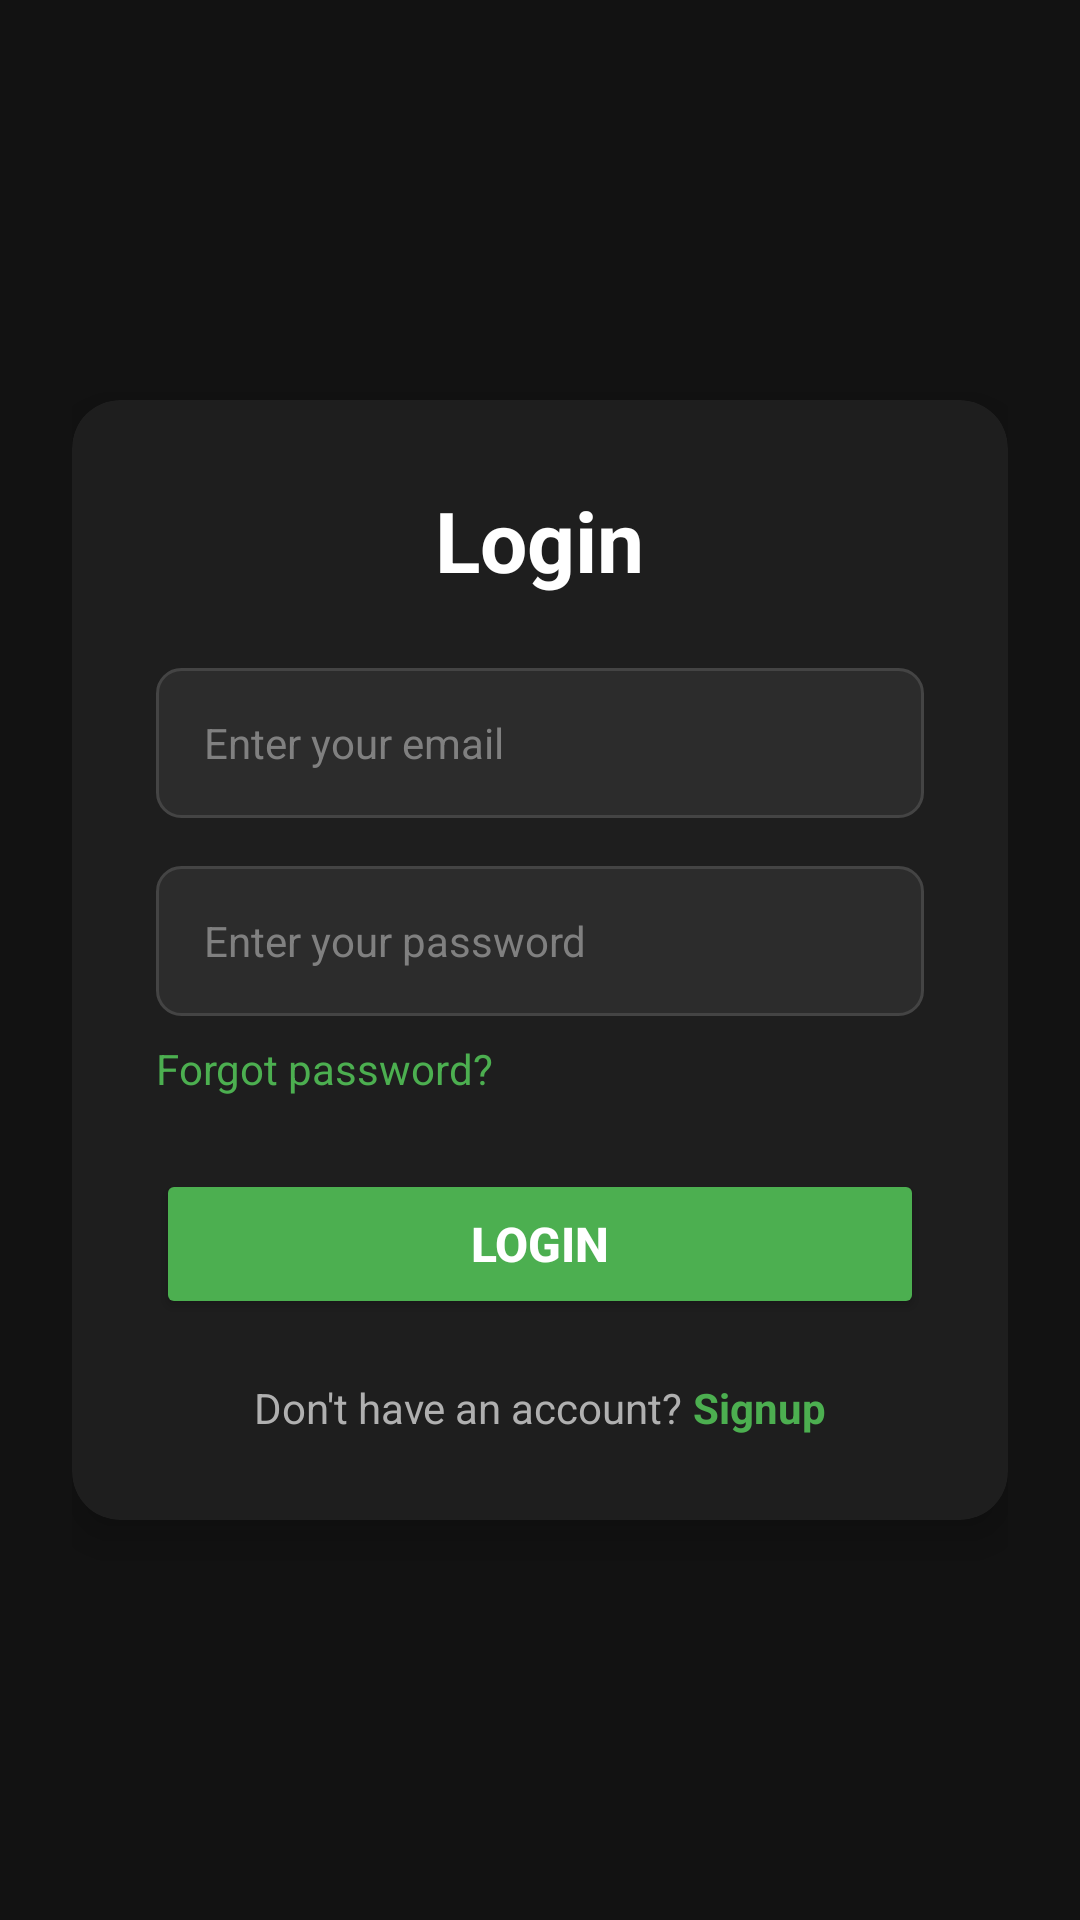

Layout XML and referenced resources for this Android screen:
<!-- AndroidManifest.xml: application theme Theme.DIU_Transport -->
<!-- res/layout/activity_login.xml -->
<?xml version="1.0" encoding="utf-8"?>
<ScrollView xmlns:android="http://schemas.android.com/apk/res/android"
    xmlns:app="http://schemas.android.com/apk/res-auto"
    xmlns:tools="http://schemas.android.com/tools"
    android:layout_width="match_parent"
    android:layout_height="match_parent"
    android:background="#121212"
    android:fillViewport="true"
    tools:context=".activity.auth.LoginActivity">

    <LinearLayout
        android:layout_width="match_parent"
        android:layout_height="wrap_content"
        android:gravity="center_horizontal"
        android:orientation="vertical"
        android:padding="24dp">

        
        <View
            android:layout_width="match_parent"
            android:layout_height="0dp"
            android:layout_weight="1" />

        <androidx.cardview.widget.CardView
            android:layout_width="match_parent"
            android:layout_height="wrap_content"
            app:cardBackgroundColor="#1E1E1E"
            app:cardCornerRadius="16dp"
            app:cardElevation="8dp">

            <LinearLayout
                android:layout_width="match_parent"
                android:layout_height="wrap_content"
                android:gravity="center_horizontal"
                android:orientation="vertical"
                android:padding="28dp">

                <TextView
                    android:layout_width="wrap_content"
                    android:layout_height="wrap_content"
                    android:layout_marginBottom="24dp"
                    android:text="Login"
                    android:textColor="#FFFFFF"
                    android:textSize="28sp"
                    android:textStyle="bold" />

                <EditText
                    android:id="@+id/etEmail"
                    android:layout_width="match_parent"
                    android:layout_height="50dp"
                    android:layout_marginBottom="16dp"
                    android:background="@drawable/edit_text_dark_bg"
                    android:hint="Enter your email"
                    android:inputType="textEmailAddress"
                    android:paddingStart="16dp"
                    android:paddingEnd="16dp"
                    android:textColor="#FFFFFF"
                    android:textColorHint="#808080"
                    android:textSize="14sp" />

                <EditText
                    android:id="@+id/etPassword"
                    android:layout_width="match_parent"
                    android:layout_height="50dp"
                    android:layout_marginBottom="8dp"
                    android:background="@drawable/edit_text_dark_bg"
                    android:hint="Enter your password"
                    android:inputType="textPassword"
                    android:paddingStart="16dp"
                    android:paddingEnd="16dp"
                    android:textColor="#FFFFFF"
                    android:textColorHint="#808080"
                    android:textSize="14sp" />

                <TextView
                    android:id="@+id/tvForgotPassword"
                    android:layout_width="wrap_content"
                    android:layout_height="wrap_content"
                    android:layout_gravity="start"
                    android:layout_marginBottom="24dp"
                    android:text="Forgot password?"
                    android:textColor="#4CAF50"
                    android:textSize="14sp" />

                <Button
                    android:id="@+id/btnLogin"
                    android:layout_width="match_parent"
                    android:layout_height="50dp"
                    android:layout_marginBottom="20dp"
                    android:backgroundTint="#4CAF50"
                    android:text="Login"
                    android:textColor="#FFFFFF"
                    android:textSize="16sp"
                    android:textStyle="bold"
                    app:cornerRadius="8dp" />

                <LinearLayout
                    android:layout_width="wrap_content"
                    android:layout_height="wrap_content"
                    android:orientation="horizontal">

                    <TextView
                        android:layout_width="wrap_content"
                        android:layout_height="wrap_content"
                        android:text="Don't have an account? "
                        android:textColor="#B0B0B0"
                        android:textSize="14sp" />

                    <TextView
                        android:id="@+id/tvSignUp"
                        android:layout_width="wrap_content"
                        android:layout_height="wrap_content"
                        android:text="Signup"
                        android:textColor="#4CAF50"
                        android:textSize="14sp"
                        android:textStyle="bold" />
                </LinearLayout>

            </LinearLayout>
        </androidx.cardview.widget.CardView>

        
        <View
            android:layout_width="match_parent"
            android:layout_height="0dp"
            android:layout_weight="1" />

    </LinearLayout>
</ScrollView>
<!-- resources referenced by this layout -->
<resources>
  <!-- drawable edit_text_dark_bg (drawable) -->
  <?xml version="1.0" encoding="utf-8"?>
  <shape xmlns:android="http://schemas.android.com/apk/res/android"
      android:shape="rectangle">
      <solid android:color="#2C2C2C"/>
      <stroke android:width="1dp" android:color="#444444"/>
      <corners android:radius="8dp"/>
  </shape>
  <style name="Theme.DIU_Transport" parent="Base.Theme.DIU_Transport" />
  <style name="Base.Theme.DIU_Transport" parent="Theme.Material3.DayNight.NoActionBar">
          
          
      </style>
</resources>
